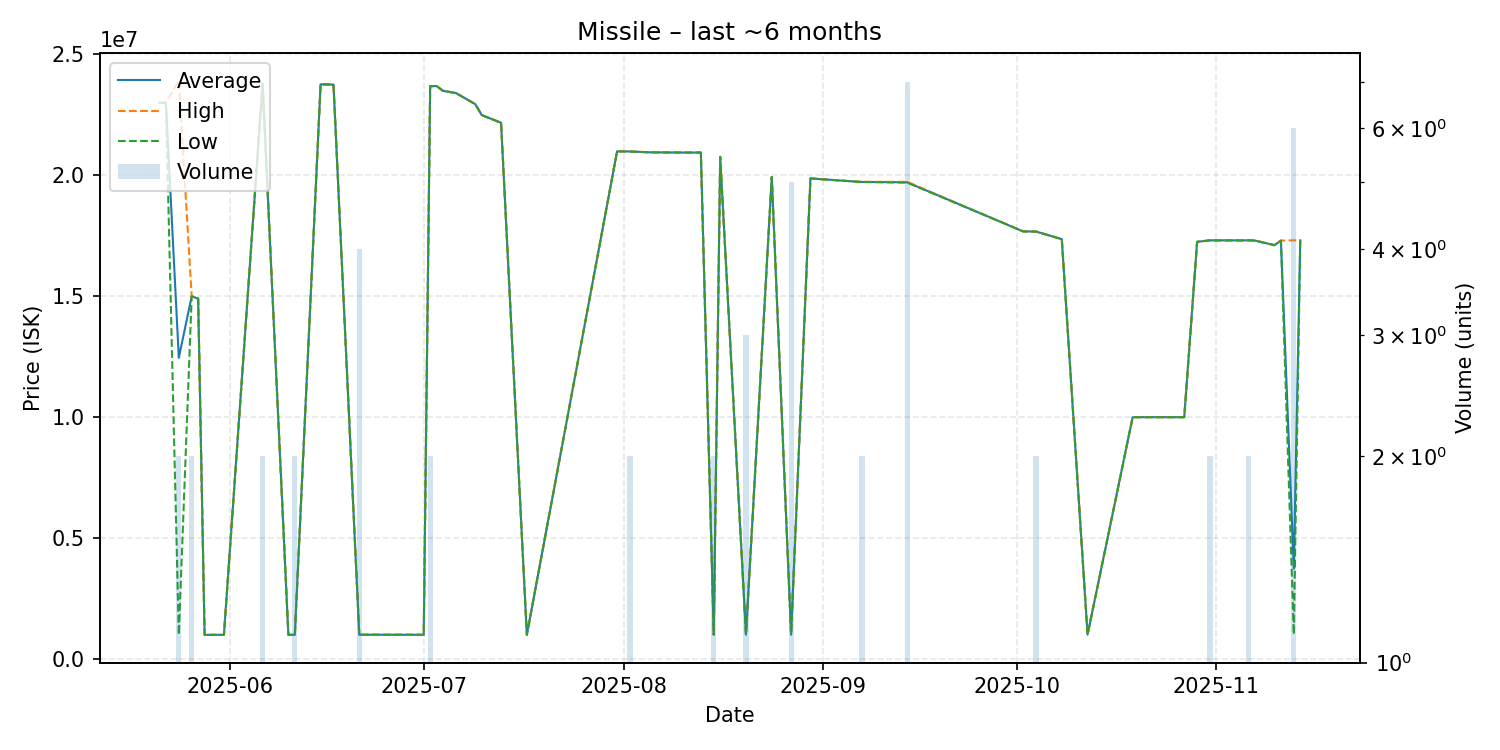

The table this chart was drawn from, first rows:
date, average, highest, lowest, order_count, volume
2025-05-21, 22990000, 22990000, 22990000, 1, 1
2025-05-22, 23000000, 23000000, 23000000, 1, 1
2025-05-24, 12455000, 23910000, 1000000, 2, 2
2025-05-26, 15000000, 15000000, 15000000, 1, 2
2025-05-27, 14900000, 14900000, 14900000, 1, 1
2025-05-28, 1001000, 1001000, 1001000, 1, 1
2025-05-31, 1001000, 1001000, 1001000, 1, 1
2025-06-06, 23785000, 23790000, 23780000, 2, 2
2025-06-10, 1002000, 1002000, 1002000, 1, 1
2025-06-11, 1001500, 1002000, 1001000, 2, 2
2025-06-15, 23760000, 23760000, 23760000, 1, 1
2025-06-17, 23750000, 23750000, 23750000, 1, 1
2025-06-21, 1006750, 1007000, 1006000, 2, 4
2025-07-01, 1003000, 1003000, 1003000, 1, 1
2025-07-02, 23685000, 23690000, 23680000, 2, 2
2025-07-03, 23690000, 23690000, 23690000, 1, 1
2025-07-04, 23490000, 23490000, 23490000, 1, 1
2025-07-06, 23400000, 23400000, 23400000, 1, 1
2025-07-09, 22940000, 22940000, 22940000, 1, 1
2025-07-10, 22490000, 22490000, 22490000, 1, 1
2025-07-13, 22170000, 22170000, 22170000, 1, 1
2025-07-17, 1003000, 1003000, 1003000, 1, 1
2025-07-31, 20990000, 20990000, 20990000, 1, 1
2025-08-02, 20985000, 20990000, 20980000, 2, 2
2025-08-05, 20950000, 20950000, 20950000, 1, 1
2025-08-10, 20940000, 20940000, 20940000, 1, 1
2025-08-13, 20940000, 20940000, 20940000, 1, 1
2025-08-15, 1009500, 1010000, 1009000, 2, 2
2025-08-16, 20760000, 20760000, 20760000, 1, 1
2025-08-20, 1009000, 1009000, 1009000, 1, 3
2025-08-24, 19930000, 19930000, 19930000, 1, 1
2025-08-27, 1008600, 1009000, 1008000, 2, 5
2025-08-30, 19870000, 19870000, 19870000, 1, 1
2025-09-06, 19740000, 19740000, 19740000, 1, 1
2025-09-07, 19725000, 19730000, 19720000, 2, 2
2025-09-14, 19710000, 19730000, 19700000, 3, 7
2025-09-29, 18020000, 18020000, 18020000, 1, 1
2025-10-02, 17680000, 17680000, 17680000, 1, 1
2025-10-04, 17675000, 17680000, 17670000, 2, 2
2025-10-08, 17360000, 17360000, 17360000, 1, 1
2025-10-12, 1010000, 1010000, 1010000, 1, 1
2025-10-19, 10000000, 10000000, 10000000, 1, 1
2025-10-23, 10000000, 10000000, 10000000, 1, 1
2025-10-27, 10000000, 10000000, 10000000, 1, 1
2025-10-29, 17250000, 17250000, 17250000, 1, 1
2025-10-31, 17310000, 17310000, 17310000, 2, 2
2025-11-06, 17310000, 17310000, 17310000, 2, 2
2025-11-07, 17300000, 17300000, 17300000, 1, 1
2025-11-10, 17110000, 17110000, 17110000, 1, 1
2025-11-11, 17300000, 17300000, 17300000, 1, 1
2025-11-13, 3735000, 17310000, 1020000, 2, 6
2025-11-14, 17310000, 17310000, 17310000, 1, 1
